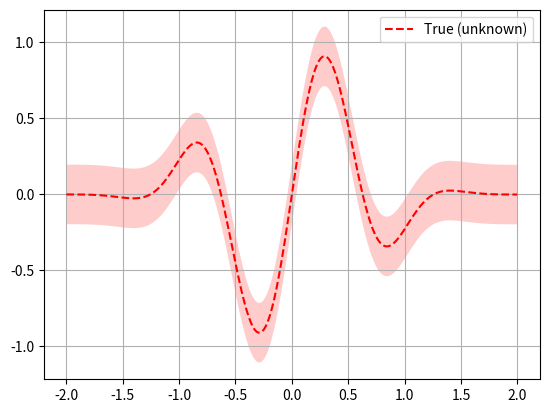

Python code for this plot: (Note: this script raises an exception after producing the figure.)
%matplotlib inline

print(__doc__)

import numpy as np
np.random.seed(1234)
import matplotlib.pyplot as plt

noise_level = 0.1

def f(x, noise_level=noise_level):
    return np.sin(5 * x[0]) * (1 - np.tanh(x[0] ** 2))\
           + np.random.randn() * noise_level

# Plot f(x) + contours
x = np.linspace(-2, 2, 400).reshape(-1, 1)
fx = [f(x_i, noise_level=0.0) for x_i in x]
plt.plot(x, fx, "r--", label="True (unknown)")
plt.fill(np.concatenate([x, x[::-1]]),
         np.concatenate(([fx_i - 1.9600 * noise_level for fx_i in fx],
                         [fx_i + 1.9600 * noise_level for fx_i in fx[::-1]])),
         alpha=.2, fc="r", ec="None")
plt.legend()
plt.grid()
plt.show()

from skopt import gp_minimize

res = gp_minimize(f,                  # the function to minimize
                  [(-2.0, 2.0)],      # the bounds on each dimension of x
                  acq_func="EI",      # the acquisition function
                  n_calls=15,         # the number of evaluations of f
                  n_random_starts=5,  # the number of random initialization points
                  noise=0.1**2,       # the noise level (optional)
                  random_state=123)   # the random seed

"x^*=%.4f, f(x^*)=%.4f" % (res.x[0], res.fun)

print(res)

from skopt.plots import plot_convergence
plot_convergence(res);

from skopt.acquisition import gaussian_ei

plt.rcParams["figure.figsize"] = (8, 14)

x = np.linspace(-2, 2, 400).reshape(-1, 1)
x_gp = res.space.transform(x.tolist())
fx = np.array([f(x_i, noise_level=0.0) for x_i in x])

for n_iter in range(5):
    gp = res.models[n_iter]
    curr_x_iters = res.x_iters[:5+n_iter]
    curr_func_vals = res.func_vals[:5+n_iter]

    # Plot true function.
    plt.subplot(5, 2, 2*n_iter+1)
    plt.plot(x, fx, "r--", label="True (unknown)")
    plt.fill(np.concatenate([x, x[::-1]]),
             np.concatenate([fx - 1.9600 * noise_level,
                             fx[::-1] + 1.9600 * noise_level]),
             alpha=.2, fc="r", ec="None")

    # Plot GP(x) + contours
    y_pred, sigma = gp.predict(x_gp, return_std=True)
    plt.plot(x, y_pred, "g--", label=r"$\mu_{GP}(x)$")
    plt.fill(np.concatenate([x, x[::-1]]),
             np.concatenate([y_pred - 1.9600 * sigma,
                             (y_pred + 1.9600 * sigma)[::-1]]),
             alpha=.2, fc="g", ec="None")

    # Plot sampled points
    plt.plot(curr_x_iters, curr_func_vals,
             "r.", markersize=8, label="Observations")

    # Adjust plot layout
    plt.grid()

    if n_iter == 0:
        plt.legend(loc="best", prop={'size': 6}, numpoints=1)

    if n_iter != 4:
        plt.tick_params(axis='x', which='both', bottom='off',
                        top='off', labelbottom='off')

    # Plot EI(x)
    plt.subplot(5, 2, 2*n_iter+2)
    acq = gaussian_ei(x_gp, gp, y_opt=np.min(curr_func_vals))
    plt.plot(x, acq, "b", label="EI(x)")
    plt.fill_between(x.ravel(), -2.0, acq.ravel(), alpha=0.3, color='blue')

    next_x = res.x_iters[5+n_iter]
    next_acq = gaussian_ei(res.space.transform([next_x]), gp,
                           y_opt=np.min(curr_func_vals))
    plt.plot(next_x, next_acq, "bo", markersize=6, label="Next query point")

    # Adjust plot layout
    plt.ylim(0, 0.1)
    plt.grid()

    if n_iter == 0:
        plt.legend(loc="best", prop={'size': 6}, numpoints=1)

    if n_iter != 4:
        plt.tick_params(axis='x', which='both', bottom='off',
                        top='off', labelbottom='off')

plt.show()

plt.rcParams["figure.figsize"] = (6, 4)

# Plot f(x) + contours
x = np.linspace(-2, 2, 400).reshape(-1, 1)
x_gp = res.space.transform(x.tolist())

fx = [f(x_i, noise_level=0.0) for x_i in x]
plt.plot(x, fx, "r--", label="True (unknown)")
plt.fill(np.concatenate([x, x[::-1]]),
         np.concatenate(([fx_i - 1.9600 * noise_level for fx_i in fx],
                         [fx_i + 1.9600 * noise_level for fx_i in fx[::-1]])),
         alpha=.2, fc="r", ec="None")

# Plot GP(x) + contours
gp = res.models[-1]
y_pred, sigma = gp.predict(x_gp, return_std=True)

plt.plot(x, y_pred, "g--", label=r"$\mu_{GP}(x)$")
plt.fill(np.concatenate([x, x[::-1]]),
         np.concatenate([y_pred - 1.9600 * sigma,
                         (y_pred + 1.9600 * sigma)[::-1]]),
         alpha=.2, fc="g", ec="None")

# Plot sampled points
plt.plot(res.x_iters,
         res.func_vals,
         "r.", markersize=15, label="Observations")

plt.title(r"$x^* = %.4f, f(x^*) = %.4f$" % (res.x[0], res.fun))
plt.legend(loc="best", prop={'size': 8}, numpoints=1)
plt.grid()

plt.show()